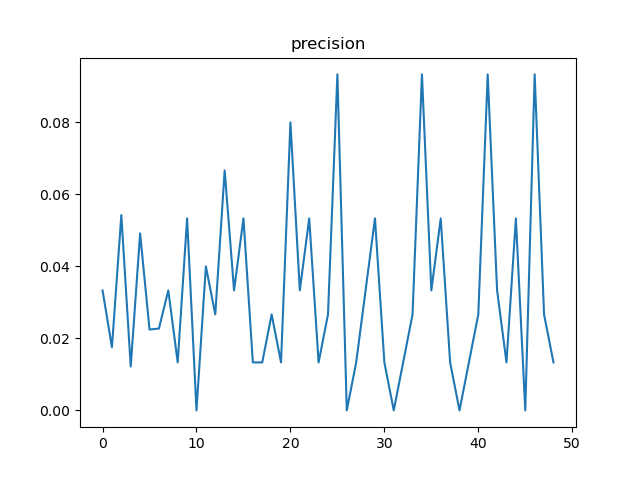

The data file committed next to this chart (first rows):
, t, precision, n
0, 12, 0.03333, 300
1, 24, 0.01754, 171
2, 36, 0.05426, 129
3, 48, 0.0122, 82
4, 60, 0.04918, 61
5, 72, 0.02247, 89
6, 84, 0.02273, 44
7, 96, 0.03333, 300
8, 108, 0.01333, 150
9, 120, 0.05333, 150
10, 132, 0.0, 75
11, 144, 0.04, 75
12, 156, 0.02667, 75
13, 168, 0.06667, 75
14, 180, 0.03333, 300
15, 192, 0.05333, 150
16, 204, 0.01333, 150
17, 216, 0.01333, 75
18, 228, 0.02667, 75
19, 240, 0.01333, 75
20, 252, 0.08, 75
21, 264, 0.03333, 300
22, 276, 0.05333, 150
23, 288, 0.01333, 150
24, 300, 0.02667, 75
25, 312, 0.09333, 75
26, 324, 0.0, 75
27, 336, 0.01333, 75
28, 348, 0.03333, 300
29, 360, 0.05333, 150
30, 372, 0.01333, 150
31, 384, 0.0, 75
32, 396, 0.01333, 75
33, 408, 0.02667, 75
34, 420, 0.09333, 75
35, 432, 0.03333, 300
36, 444, 0.05333, 150
37, 456, 0.01333, 150
38, 468, 0.0, 75
39, 480, 0.01333, 75
40, 492, 0.02667, 75
41, 504, 0.09333, 75
42, 516, 0.03333, 300
43, 528, 0.01333, 150
44, 540, 0.05333, 150
45, 552, 0.0, 75
46, 564, 0.09333, 75
47, 576, 0.02667, 75
48, 588, 0.01333, 75
